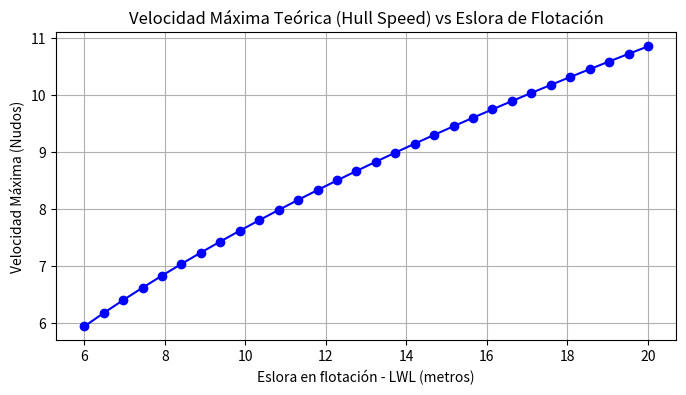

The matplotlib source for this figure:
import math
import numpy as np
import matplotlib.pyplot as plt

def velocidad_desplazamiento(eslora_flotacion_m):
    # Fórmula Hull Speed (nudos) = 1.34 * sqrt(LWL en pies)
    lwl_pies = eslora_flotacion_m * 3.28084
    hull_speed = 1.34 * math.sqrt(lwl_pies)
    return hull_speed

esloras_m = np.linspace(6, 20, 30)
v_max = [velocidad_desplazamiento(l) for l in esloras_m]

plt.figure(figsize=(8,4))
plt.plot(esloras_m, v_max, 'b-o')
plt.title("Velocidad Máxima Teórica (Hull Speed) vs Eslora de Flotación")
plt.xlabel("Eslora en flotación - LWL (metros)")
plt.ylabel("Velocidad Máxima (Nudos)")
plt.grid(True)
plt.show()

eslora_ejemplo = 12 # Velero de 40 pies
print(f"Un barco con eslora en flotación de {eslora_ejemplo}m (aprox 40 pies)")
print(f"Tendrá una velocidad máxima de casco de {velocidad_desplazamiento(eslora_ejemplo):.2f} nudos.")
